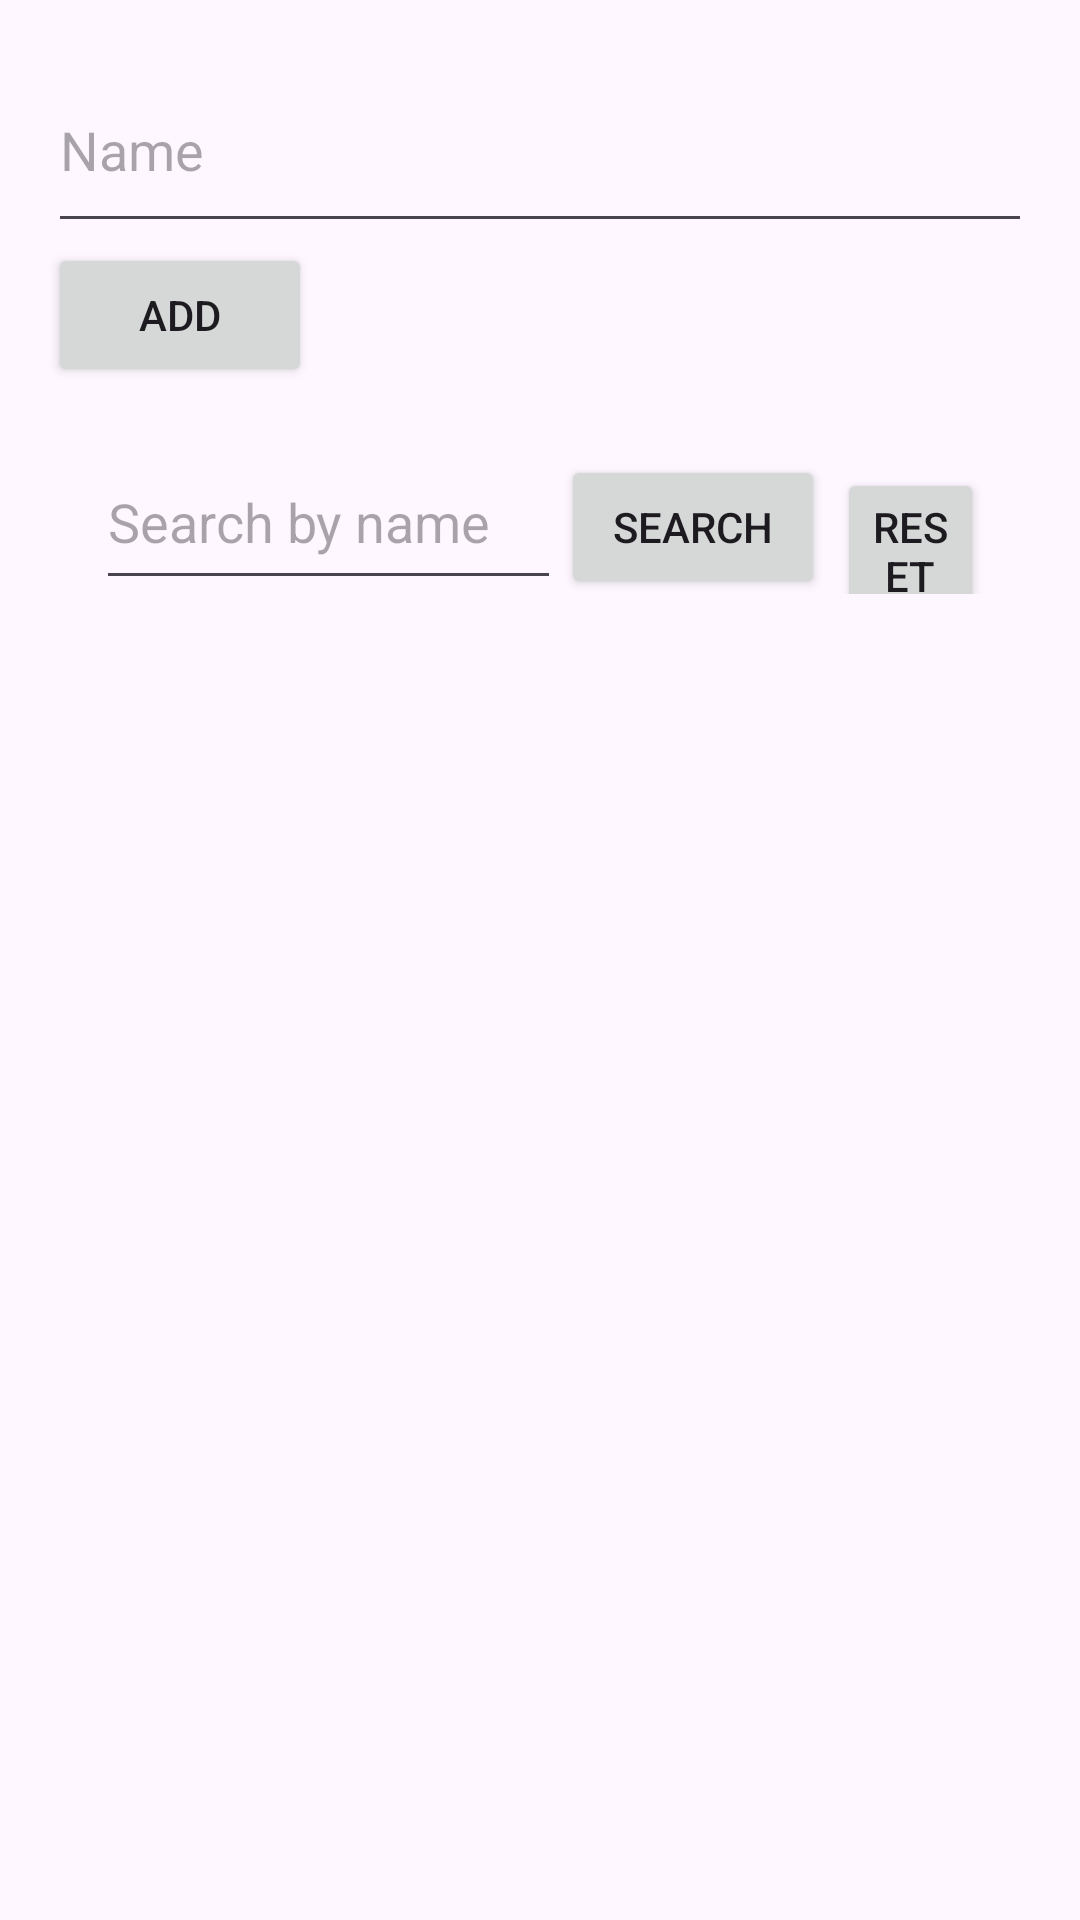

Reconstruct the res/layout file that produces this screen, plus the resources it refers to.
<!-- AndroidManifest.xml: application theme Theme.MyApplication -->
<!-- res/layout/fragment_genre_list.xml -->
<?xml version="1.0" encoding="utf-8"?>
<LinearLayout xmlns:android="http://schemas.android.com/apk/res/android"
    android:layout_width="match_parent"
    android:layout_height="match_parent"
    android:orientation="vertical"
    android:padding="16dp">

    
    <EditText
        android:id="@+id/editTextNameGenre"
        android:layout_width="match_parent"
        android:layout_height="65dp"
        android:hint="Name" />


    <Button
        android:id="@+id/buttonAddGenre"
        android:layout_width="wrap_content"
        android:layout_height="wrap_content"
        android:text="Add" />

    <LinearLayout xmlns:android="http://schemas.android.com/apk/res/android"
        android:layout_width="match_parent"
        android:layout_height="85dp"
        android:orientation="horizontal"
        android:padding="16dp">


        <EditText
            android:id="@+id/editTextNameSNG"
            android:layout_width="155dp"
            android:layout_height="55dp"
            android:hint="Search by name" />

        <Button
            android:id="@+id/buttonSearchGenre"
            android:layout_width="wrap_content"
            android:layout_height="wrap_content"
            android:text="Search" />

        <Button
            android:id="@+id/buttonResetGenre"
            android:layout_width="wrap_content"
            android:layout_height="wrap_content"
            android:text="Reset"
            android:layout_marginLeft="4dp"/>

    </LinearLayout>

    <androidx.recyclerview.widget.RecyclerView
        android:id="@+id/recyclerView"
        android:layout_width="match_parent"
        android:layout_height="wrap_content"
        android:layout_marginTop="16dp" />

</LinearLayout>
<!-- resources referenced by this layout -->
<resources>
  <style name="Theme.MyApplication" parent="Base.Theme.MyApplication" />
  <style name="Base.Theme.MyApplication" parent="Theme.Material3.DayNight.NoActionBar">
          
          
          <item name="colorPrimary">@color/reddish</item>
          <item name="colorPrimaryContainer">@color/reddish</item>
          <item name="colorOnPrimary">@color/white</item>
      </style>
  <color name="reddish">#FF6347</color>
  <color name="white">#FFFFFFFF</color>
</resources>
